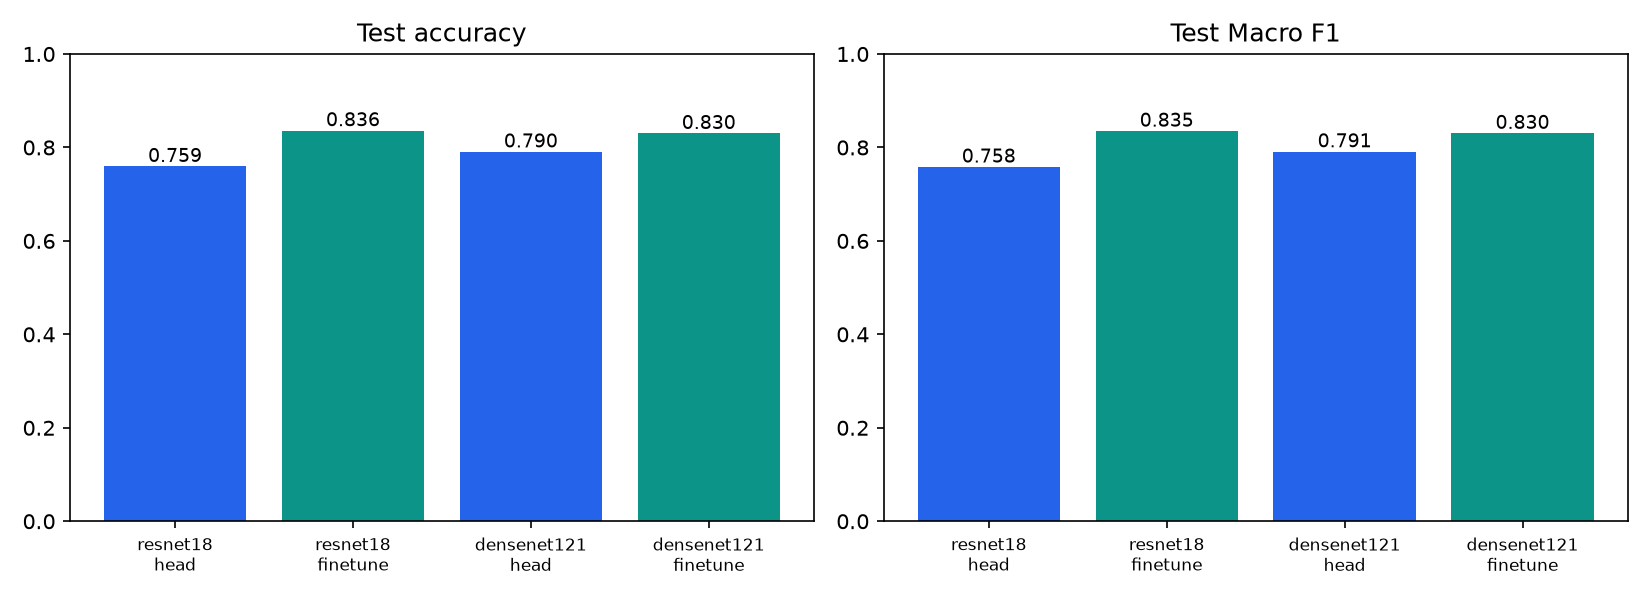

Values plotted in this chart, from the file beside it:
model, stage, test_samples, accuracy, macro_f1, macro_precision, macro_recall, loss, best_val_accuracy, best_val_loss, optimizer, unfreeze, scheduler, execution, all_head_search_seconds, all_finetune_search_seconds, selected_head_fit_seconds, model_selection_wall_seconds, train_pass_seconds, validation_seconds, train_images_per_second, peak_cuda_memory_mib, train_seconds, test_seconds
resnet18, head, 10000, 0.7593, 0.7581, 0.758, 0.7593, 0.7017, 0.7718, 0.6841, adamw, head, none, pooled_feature_cache, 46.02, 0.0, 10.17, 2475, 9.432, 0.5788, 47709, , 10.17, 35.91
resnet18, finetune, 10000, 0.8359, 0.8349, 0.8354, 0.8359, 0.5248, 0.842, 0.4923, adamw, last_block, none, cached_frozen_prefix, 46.02, 2200, 10.17, 2475, 2114, 64.43, 212.8, , 2200, 36.03
densenet121, head, 10000, 0.7904, 0.7907, 0.7919, 0.7904, 0.6149, 0.7938, 0.6111, adamw, head, none, pooled_feature_cache, 64.36, 0.0, 15.2, 1717, 13.99, 0.9483, 32157, , 15.2, 91.74
densenet121, finetune, 10000, 0.8299, 0.8301, 0.8308, 0.8299, 0.5148, 0.83, 0.518, adamw, last_block, none, cached_frozen_prefix, 64.36, 1038, 15.2, 1717, 999.3, 29.98, 450.3, , 1038, 93.49
